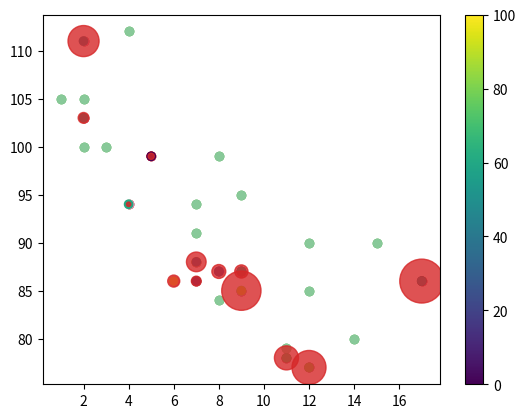

Write Python code to recreate this figure.
'''With Pyplot, you can use the scatter() function to draw a scatter plot.

The scatter() function plots one dot for each observation. It needs two arrays of the same length, one for the values of the x-axis, and one for values on the y-axis:'''


import matplotlib.pyplot as plt
import numpy as np

x = np.array([5,7,8,7,2,17,2,9,4,11,12,9,6])
y = np.array([99,86,87,88,111,86,103,87,94,78,77,85,86])

plt.scatter(x, y)
plt.show()


'''The observation in the example above is the result of 13 cars passing by.

The X-axis shows how old the car is.

The Y-axis shows the speed of the car when it passes.

Are there any relationships between the observations?

It seems that the newer the car, the faster it drives, 
but that could be a coincidence, after all we only registered 13 cars.'''



# 

#day one, the age and speed of 13 cars:
x = np.array([5,7,8,7,2,17,2,9,4,11,12,9,6])
y = np.array([99,86,87,88,111,86,103,87,94,78,77,85,86])
plt.scatter(x, y)

#day two, the age and speed of 15 cars:
x = np.array([2,2,8,1,15,8,12,9,7,3,11,4,7,14,12])
y = np.array([100,105,84,105,90,99,90,95,94,100,79,112,91,80,85])
plt.scatter(x, y)

plt.show()

# The two plots are plotted with two different colors, by default blue and orange, you will learn how to change colors later in this chapter.


'''By comparing the two plots, I think it is safe to say that they both gives us the same conclusion: the newer the car, the faster it drives.'''


'''Colors
You can set your own color for each scatter plot with the color or the c argument:

'''

x = np.array([5,7,8,7,2,17,2,9,4,11,12,9,6])
y = np.array([99,86,87,88,111,86,103,87,94,78,77,85,86])
plt.scatter(x, y, color = 'hotpink')

x = np.array([2,2,8,1,15,8,12,9,7,3,11,4,7,14,12])
y = np.array([100,105,84,105,90,99,90,95,94,100,79,112,91,80,85])
plt.scatter(x, y, color = '#88c999')



#color each dot
# You cannot use the color argument for this, only the c argument.
x = np.array([5,7,8,7,2,17,2,9,4,11,12,9,6])
y = np.array([99,86,87,88,111,86,103,87,94,78,77,85,86])
colors = np.array(["red","green","blue","yellow","pink","black","orange","purple","beige","brown","gray","cyan","magenta"])

plt.scatter(x, y, c=colors)

'''ColorMap
The Matplotlib module has a number of available colormaps.

A colormap is like a list of colors,
 where each color has a value that ranges from 0 to 100.'''

'''This colormap is called 'viridis' and as you can see it
 ranges from 0, which is a purple color, up to 100, which is
   a yellow color.

How to Use the ColorMap
You can specify the colormap with the keyword argument cmap with the value of the colormap, in this case 'viridis' which is one of the built-in colormaps available in Matplotlib.

In addition you have to create an array with values (from 0 to 100), one value for each point in the scatter plot:'''

x = np.array([5,7,8,7,2,17,2,9,4,11,12,9,6])
y = np.array([99,86,87,88,111,86,103,87,94,78,77,85,86])
colors = np.array([0, 10, 20, 30, 40, 45, 50, 55, 60, 70, 80, 90, 100])

plt.scatter(x, y, c=colors, cmap='viridis') 
# cmap = 'nipy_spectral'

plt.colorbar() #You can include the colormap in the drawing by including the plt.colorbar() statement:


#Available ColorMaps
#You can choose any of the built-in colormaps
'''
--NAME         --REVERSE
Accent		 	Accent_r	
Blues		 	Blues_r	
BrBG		 	BrBG_r	
BuGn		 	BuGn_r	
BuPu		 	BuPu_r	
CMRmap		 	CMRmap_r	
Dark2		 	Dark2_r	
GnBu		 	GnBu_r	
Greens		 	Greens_r	
Greys		 	Greys_r	
OrRd		 	OrRd_r	
Oranges		 	Oranges_r	
PRGn		 	PRGn_r	
Paired		 	Paired_r	
Pastel1		 	Pastel1_r	
Pastel2		 	Pastel2_r	
PiYG		 	PiYG_r	
PuBu		 	PuBu_r	
PuBuGn		 	PuBuGn_r	
PuOr		 	PuOr_r	
PuRd		 	PuRd_r	
Purples		 	Purples_r	
RdBu		 	RdBu_r	
RdGy		 	RdGy_r	
RdPu		 	RdPu_r	
RdYlBu		 	RdYlBu_r	
RdYlGn		 	RdYlGn_r	
Reds		 	Reds_r	
Set1		 	Set1_r	
Set2		 	Set2_r	
Set3		 	Set3_r	
Spectral		 	Spectral_r	
Wistia		 	Wistia_r	
YlGn		 	YlGn_r	
YlGnBu		 	YlGnBu_r	
YlOrBr		 	YlOrBr_r	
YlOrRd		 	YlOrRd_r	
afmhot		 	afmhot_r	
autumn		 	autumn_r	
binary		 	binary_r	
bone		 	bone_r	
brg		 	brg_r	
bwr		 	bwr_r	
cividis		 	cividis_r	
cool		 	cool_r	
coolwarm		 	coolwarm_r	
copper		 	copper_r	
cubehelix		 	cubehelix_r	
flag		 	flag_r	
gist_earth		 	gist_earth_r	
gist_gray		 	gist_gray_r	
gist_heat		 	gist_heat_r	
gist_ncar		 	gist_ncar_r	
gist_rainbow		 	gist_rainbow_r	
gist_stern		 	gist_stern_r	
gist_yarg		 	gist_yarg_r	
gnuplot		 	gnuplot_r	
gnuplot2		 	gnuplot2_r	
gray		 	gray_r	
hot		 	hot_r	
hsv		 	hsv_r	
inferno		 	inferno_r	
jet		 	jet_r	
magma		 	magma_r	
nipy_spectral		 	nipy_spectral_r	
ocean		 	ocean_r	
pink		 	pink_r	
plasma		 	plasma_r	
prism		 	prism_r	
rainbow		 	rainbow_r	
seismic		 	seismic_r	
spring		 	spring_r	
summer		 	summer_r	
tab10		 	tab10_r	
tab20		 	tab20_r	
tab20b		 	tab20b_r	
tab20c		 	tab20c_r	
terrain		 	terrain_r	
twilight		 	twilight_r	
twilight_shifted		 	twilight_shifted_r	
viridis		 	viridis_r	
winter		 	winter_r	
'''





'''Size
You can change the size of the dots with the s argument.

Just like colors, make sure the array for sizes has the same length as the arrays for the x- and y-axis:'''

'''Alpha
You can adjust the transparency of the dots with the alpha argument.

Just like colors, make sure the array for sizes has the same length as the arrays for the x- and y-axis:'''
x = np.array([5,7,8,7,2,17,2,9,4,11,12,9,6])
y = np.array([99,86,87,88,111,86,103,87,94,78,77,85,86])
sizes = np.array([20,50,100,200,500,1000,60,90,10,300,600,800,75])

plt.scatter(x, y, s=sizes, alpha=0.8)

plt.show()